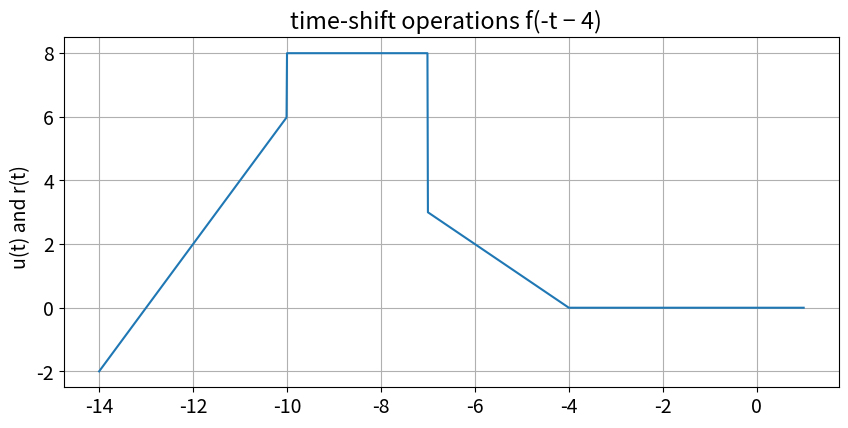

The matplotlib source for this figure:
#!/usr/bin/env python3
# -*- coding: utf-8 -*-
"""
Created on Mon Sep 13 12:22:13 2021

@author: ChristopherThomasOsborne
"""

#################################################################
#                                                               #
# Chris Osborne                                                 #
# ECE-351, Section-51                                           #
# Lab_2                                                         #
# 9-7-21                                                        #
# Any other necessary information needed to navigate the file   #
#                                                               #
#################################################################

import numpy as np
import matplotlib.pyplot as plt

plt.rcParams.update({'font.size': 14})
steps = 1e-2 # Define step size
t1 = np.arange(-5 , 10 + steps , steps ) # Add a step size to make sure the
                                         # plot includes 5.0. Since np. arange () only
                                         # goes up to , but doesn ’t include the
                                         # value of the second argument
print('Number of elements : len(t) = ', len( t1 ) , '\nFirst Element : t[0] = ', t1 [0] ,
      '\nLast Element : t[len(t) - 1] = ', t1 [len( t1 ) - 1])


# Notice the array might be a different size than expected since Python starts
# at 0. Then we will use our knowledge of indexing to have Python print the
# first and last index of the array . Notice the array goes from 0 to len () - 1    

# --- User - Defined Function ---
def step(t1):
    y = np.zeros( t1.shape )
    for i in range(len( t1 ) ):
        if t1[i] >= 0:     
            y[i] = 1
        else:
            y[i] = 0
    return y

def ramp(t1):
    z = np.zeros( t1.shape )
    for i in range(len( t1 )):
        if t1[i] <= 0:
            z[i] = 0
        else:
            z[i] = t1[i]
    return z

def step_ramp(t1):
    yz = ramp(t1)-ramp(t1-3)+5*step(t1-3)-2*step(t1-6)-2*ramp(t1-6)
    return yz


yz = step_ramp( t1 ) 
plt.figure( figsize = (10, 10) )
plt.subplot(2 , 1 , 1)
plt.plot(-t1-4, yz )
plt.grid()
plt.ylabel('u(t) and r(t)  ')
plt.title('time-shift operations f(-t − 4)  ')
  

